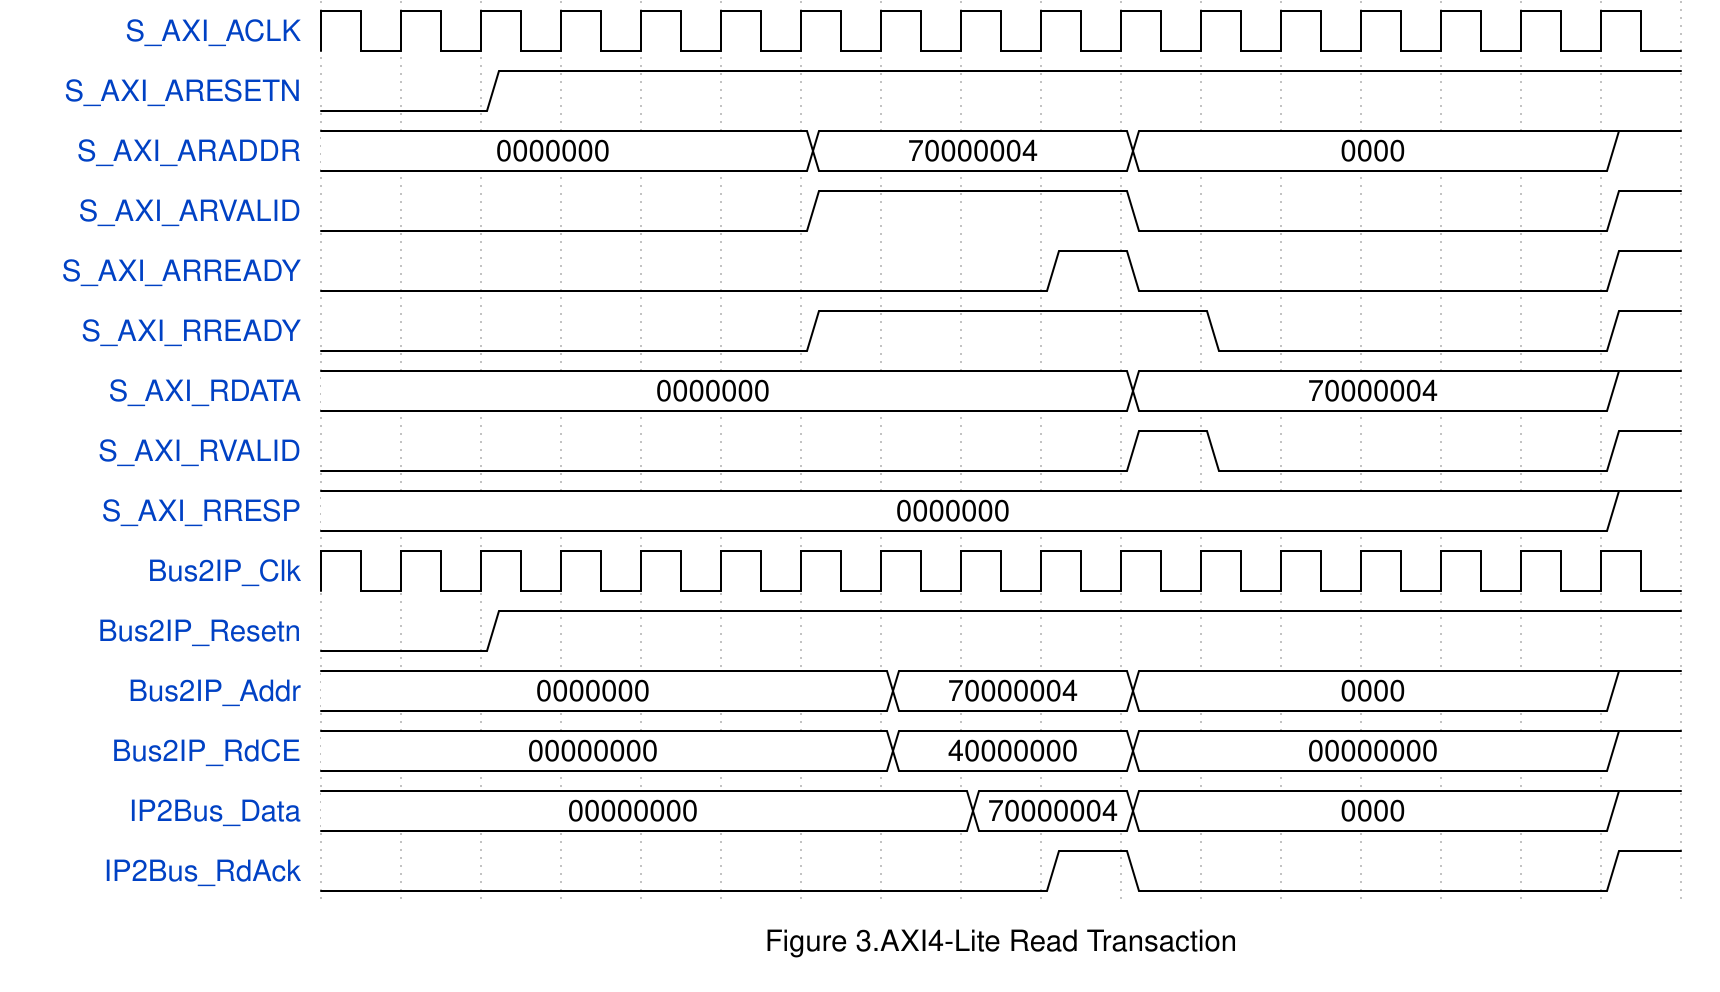

Give the WaveDrom (WaveJSON) description of this timing diagram.

{signal: [
  {name: 'S_AXI_ACLK', wave: 'p................'},
  {name: 'S_AXI_ARESETN' , wave: '0.1..............' },
  {name: 'S_AXI_ARADDR' , wave: '=.....=...=.....1' , data:["0000000","70000004",'0000']},
  {name: 'S_AXI_ARVALID' ,wave: '0.....1...0.....1'},
  {name: 'S_AXI_ARREADY',wave: '0........10.....1'},
   {name: 'S_AXI_RREADY',wave: '0.....1....0....1'},
  
  {name: 'S_AXI_RDATA', wave: '=.........=.....1', data: ['0000000','70000004']},
   {name: 'S_AXI_RVALID', wave: '0.........10....1'},
  {name: 'S_AXI_RRESP', wave: '=...............1',data:['0000000']},
   {name: 'Bus2IP_Clk', wave: 'p................'},
   {name: 'Bus2IP_Resetn', wave: '0.1..............'},
  {name: 'Bus2IP_Addr', wave: '=......=..=.....1' , data:['0000000','70000004','0000']},
   {name: 'Bus2IP_RdCE', wave: '=......=..=.....1' , data:['00000000','40000000','00000000']},
   {name: 'IP2Bus_Data', wave: '=.......=.=.....1' , data:['00000000','70000004','0000']},
    {name: 'IP2Bus_RdAck', wave: '0........10.....1'},
],
  foot:{
   text:'Figure 3.AXI4-Lite Read Transaction',
 },
 config: {hscale: 1 }
}
